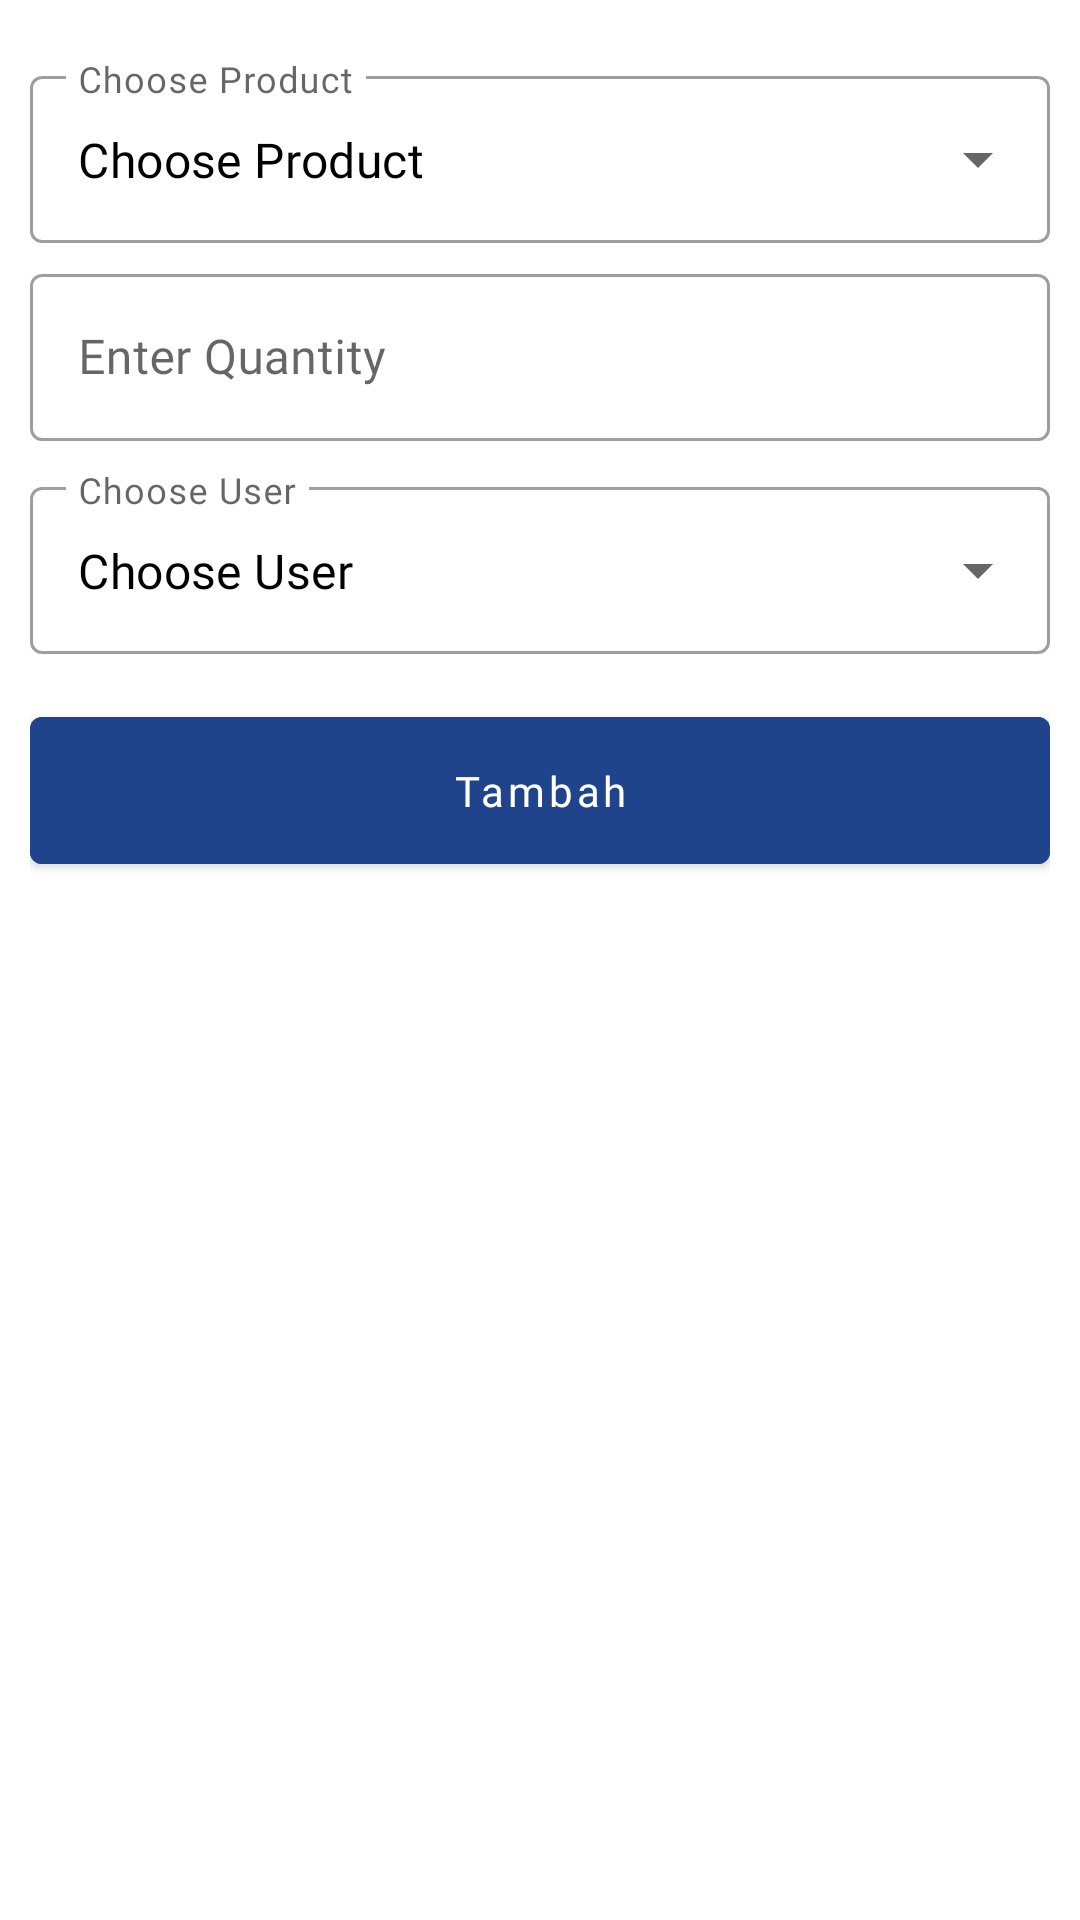

The Android layout XML behind this screen, and the referenced resources:
<!-- AndroidManifest.xml: application theme Theme.Mytasklist -->
<!-- res/layout/activity_add.xml -->
<?xml version="1.0" encoding="utf-8"?>
<LinearLayout xmlns:android="http://schemas.android.com/apk/res/android"
    xmlns:app="http://schemas.android.com/apk/res-auto"
    xmlns:tools="http://schemas.android.com/tools"
    android:layout_width="match_parent"
    android:layout_height="match_parent"
    android:id="@+id/refreshLayout"
    tools:context=".AddActivity">


    <LinearLayout
        android:layout_width="match_parent"
        android:layout_height="match_parent"
        android:orientation="vertical"
        android:padding="10dp">

        <com.google.android.material.textfield.TextInputLayout
            android:layout_width="match_parent"
            android:layout_height="wrap_content"
            android:layout_marginTop="10dp"
            android:hint="Choose Product"
            app:endIconMode="dropdown_menu"
            style="@style/Widget.MaterialComponents.TextInputLayout.OutlinedBox.ExposedDropdownMenu">

            <AutoCompleteTextView
                android:id="@+id/tv_product"
                android:layout_width="match_parent"
                android:layout_height="wrap_content"
                android:text="Choose Product"
                android:fontFamily="@font/poppins"
                android:textColor="@color/black"
                android:inputType="none"/>

        </com.google.android.material.textfield.TextInputLayout>

        <com.google.android.material.textfield.TextInputLayout
            android:layout_width="match_parent"
            android:layout_height="wrap_content"
            style="@style/Widget.MaterialComponents.TextInputLayout.OutlinedBox"
            app:endIconMode="clear_text"
            android:layout_marginTop="5dp">
            <com.google.android.material.textfield.TextInputEditText
                android:id="@+id/et_quantity"
                android:layout_width="match_parent"
                android:layout_height="match_parent"
                android:hint="Enter Quantity"
                android:fontFamily="@font/poppins"
                android:inputType="number"/>
        </com.google.android.material.textfield.TextInputLayout>

        <com.google.android.material.textfield.TextInputLayout
            android:layout_width="match_parent"
            android:layout_height="wrap_content"
            android:layout_marginTop="10dp"
            android:hint="Choose User"
            app:endIconMode="dropdown_menu"
            style="@style/Widget.MaterialComponents.TextInputLayout.OutlinedBox.ExposedDropdownMenu">

            <AutoCompleteTextView
                android:id="@+id/tv_user"
                android:layout_width="match_parent"
                android:layout_height="wrap_content"
                android:text="Choose User"
                android:fontFamily="@font/poppins"
                android:textColor="@color/black"
                android:inputType="none"/>

        </com.google.android.material.textfield.TextInputLayout>

        <com.google.android.material.button.MaterialButton
            android:id="@+id/btn_submit"
            android:layout_width="match_parent"
            android:layout_height="wrap_content"
            android:text="Tambah"
            android:fontFamily="@font/poppins"
            android:backgroundTint="#1F448B"
            android:textAllCaps="false"
            android:padding="15dp"
            android:layout_marginTop="15dp"/>

    </LinearLayout>



</LinearLayout>
<!-- resources referenced by this layout -->
<resources>
  <style name="Theme.Mytasklist" parent="Theme.MaterialComponents.DayNight.NoActionBar">
          
          <item name="colorPrimary">@color/purple_500</item>
          <item name="colorPrimaryVariant">@color/purple_700</item>
          <item name="colorOnPrimary">@color/white</item>
          
          <item name="colorSecondary">@color/teal_200</item>
          <item name="colorSecondaryVariant">@color/teal_700</item>
          <item name="colorOnSecondary">@color/black</item>
          
          <item name="android:statusBarColor" tools:targetApi="l">?attr/colorPrimaryVariant</item>
          
      </style>
  <!-- not gathered from this repository: default colours our renderer supplied (Android Studio template values) -->
  <color name="purple_500">#FF6200EE</color>
  <color name="purple_700">#FF3700B3</color>
  <color name="teal_200">#FF03DAC5</color>
  <color name="teal_700">#FF018786</color>
  <color name="black">#FF000000</color>
  <color name="white">#FFFFFFFF</color>
</resources>
